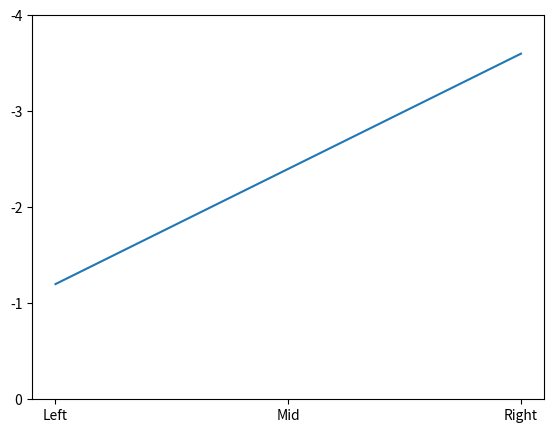

The matplotlib source for this figure:
import numpy as np
import matplotlib.pyplot as plt
import matplotlib.mlab as mlab

# X = [0, 1, 2, 3, 4, 5]
# Y = [222, 42, 52, 212, 123, 111]
#
# fig = plt.figure()
# plt.bar(X, Y, 0.4, color="green")
# plt.xlabel("X-axis")
# plt.ylabel("Y-axis")
# plt.title("bar chart")
#
# plt.show()

# # 准备数据
# data = [[30, 25, 50, 20],
#         [40, 23, 51, 17],
#         [35, 22, 45, 19]]
# X = np.arange(4)
# fig = plt.figure()
# # 添加子图区域
# ax = fig.add_axes([0, 0, 1, 1])
#
# ax.plot(X, np.exp(X))
# ax.plot(X, X**2)
#
# # 绘制柱状图
# ax.bar(X + 0.00, data[0], color='b', width=0.25)
# ax.bar(X + 0.25, data[1], color='g', width=0.50)
# ax.bar(X + 0.50, data[2], color='r', width=0.75)
#
# plt.show()

import math

x = np.array([1, 2, 3])
y = np.array([1.2, 2.4, 3.6])
# 生成画布对象
fig = plt.figure()
# 添加绘图区域
ax = fig.add_axes([0.1, 0.1, 0.8, 0.8])
ax.plot(x, y)

# 设置x轴标签
ax.set_xticks([1, 2, 3])
# 设置x轴刻度标签
ax.set_xticklabels(['Left', 'Mid', 'Right'])
# 设置y轴刻度
ax.set_yticks([0, 1, 2, 3, 4])
# 设置 y 轴刻度标签
ax.set_yticklabels([0, -1, -2, -3, -4])

plt.show()

# if __name__ == '__main__':
#     X1 = np.arange(4)
#     X2 = [1,2,3,50]
#     X3 = np.array(X2)
#     print(type(X1), type(X3))
